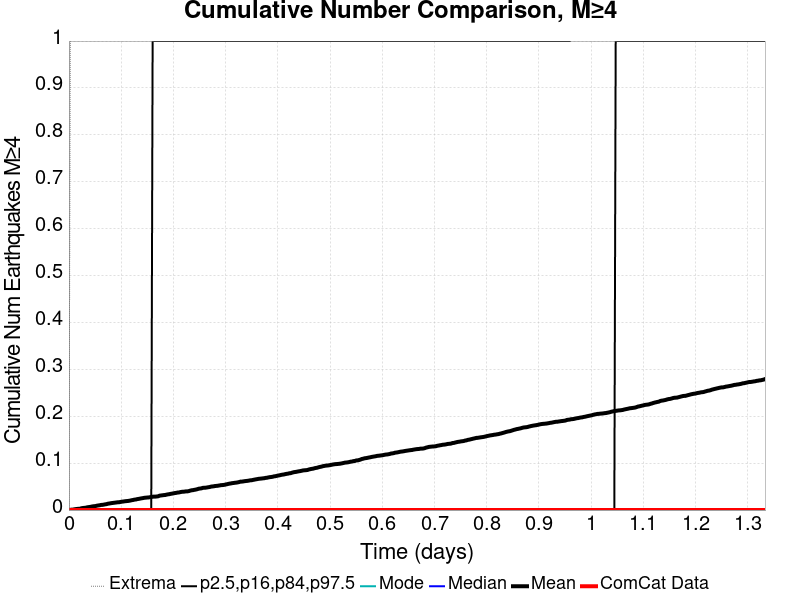

The data file committed next to this chart (first rows):
Time (days), ComCat Data, Simulation Mean, Simulation Median, Simulation Mode, Simulation Minimum, Simulation Maximum, 2.5 %-ile, 16 %-ile, 84 %-ile, 97.5 %-ile
0.0, 0.0, 0.0, 0.0, 0.0, 0.0, 0.0, 0.0, 0.0, 0.0, 0.0
0.002671, 0.0, 5.0E-4, 0.0, 0.0, 0.0, 1.0, 0.0, 0.0, 0.0, 0.0
0.005342, 0.0, 9.0E-4, 0.0, 0.0, 0.0, 2.0, 0.0, 0.0, 0.0, 0.0
0.008014, 0.0, 0.001, 0.0, 0.0, 0.0, 2.0, 0.0, 0.0, 0.0, 0.0
0.01068, 0.0, 0.0017, 0.0, 0.0, 0.0, 2.0, 0.0, 0.0, 0.0, 0.0
0.01336, 0.0, 0.0021, 0.0, 0.0, 0.0, 2.0, 0.0, 0.0, 0.0, 0.0
0.01603, 0.0, 0.0025, 0.0, 0.0, 0.0, 2.0, 0.0, 0.0, 0.0, 0.0
0.0187, 0.0, 0.0027, 0.0, 0.0, 0.0, 2.0, 0.0, 0.0, 0.0, 0.0
0.02137, 0.0, 0.0029, 0.0, 0.0, 0.0, 2.0, 0.0, 0.0, 0.0, 0.0
0.02404, 0.0, 0.0039, 0.0, 0.0, 0.0, 2.0, 0.0, 0.0, 0.0, 0.0
0.02671, 0.0, 0.0044, 0.0, 0.0, 0.0, 2.0, 0.0, 0.0, 0.0, 0.0
0.02938, 0.0, 0.0047, 0.0, 0.0, 0.0, 2.0, 0.0, 0.0, 0.0, 0.0
0.03205, 0.0, 0.005, 0.0, 0.0, 0.0, 2.0, 0.0, 0.0, 0.0, 0.0
0.03473, 0.0, 0.0058, 0.0, 0.0, 0.0, 2.0, 0.0, 0.0, 0.0, 0.0
0.0374, 0.0, 0.0063, 0.0, 0.0, 0.0, 4.0, 0.0, 0.0, 0.0, 0.0
0.04007, 0.0, 0.0066, 0.0, 0.0, 0.0, 4.0, 0.0, 0.0, 0.0, 0.0
0.04274, 0.0, 0.0072, 0.0, 0.0, 0.0, 5.0, 0.0, 0.0, 0.0, 0.0
0.04541, 0.0, 0.0079, 0.0, 0.0, 0.0, 5.0, 0.0, 0.0, 0.0, 0.0
0.04808, 0.0, 0.0082, 0.0, 0.0, 0.0, 5.0, 0.0, 0.0, 0.0, 0.0
0.05075, 0.0, 0.0085, 0.0, 0.0, 0.0, 5.0, 0.0, 0.0, 0.0, 0.0
0.05342, 0.0, 0.0093, 0.0, 0.0, 0.0, 6.0, 0.0, 0.0, 0.0, 0.0
0.05609, 0.0, 0.0098, 0.0, 0.0, 0.0, 6.0, 0.0, 0.0, 0.0, 0.0
0.05877, 0.0, 0.0102, 0.0, 0.0, 0.0, 6.0, 0.0, 0.0, 0.0, 0.0
0.06144, 0.0, 0.0109, 0.0, 0.0, 0.0, 7.0, 0.0, 0.0, 0.0, 0.0
0.06411, 0.0, 0.0111, 0.0, 0.0, 0.0, 7.0, 0.0, 0.0, 0.0, 0.0
0.06678, 0.0, 0.0116, 0.0, 0.0, 0.0, 7.0, 0.0, 0.0, 0.0, 0.0
0.06945, 0.0, 0.0122, 0.0, 0.0, 0.0, 7.0, 0.0, 0.0, 0.0, 0.0
0.07212, 0.0, 0.0127, 0.0, 0.0, 0.0, 7.0, 0.0, 0.0, 0.0, 0.0
0.07479, 0.0, 0.0136, 0.0, 0.0, 0.0, 7.0, 0.0, 0.0, 0.0, 0.0
0.07746, 0.0, 0.014, 0.0, 0.0, 0.0, 8.0, 0.0, 0.0, 0.0, 0.0
0.08014, 0.0, 0.0146, 0.0, 0.0, 0.0, 8.0, 0.0, 0.0, 0.0, 0.0
0.08281, 0.0, 0.015, 0.0, 0.0, 0.0, 8.0, 0.0, 0.0, 0.0, 0.0
0.08548, 0.0, 0.0154, 0.0, 0.0, 0.0, 8.0, 0.0, 0.0, 0.0, 0.0
0.08815, 0.0, 0.0158, 0.0, 0.0, 0.0, 8.0, 0.0, 0.0, 0.0, 0.0
0.09082, 0.0, 0.0162, 0.0, 0.0, 0.0, 8.0, 0.0, 0.0, 0.0, 0.0
0.09349, 0.0, 0.0166, 0.0, 0.0, 0.0, 9.0, 0.0, 0.0, 0.0, 0.0
0.09616, 0.0, 0.0167, 0.0, 0.0, 0.0, 9.0, 0.0, 0.0, 0.0, 0.0
0.09883, 0.0, 0.0173, 0.0, 0.0, 0.0, 9.0, 0.0, 0.0, 0.0, 0.0
0.1015, 0.0, 0.0179, 0.0, 0.0, 0.0, 9.0, 0.0, 0.0, 0.0, 0.0
0.1042, 0.0, 0.0182, 0.0, 0.0, 0.0, 9.0, 0.0, 0.0, 0.0, 0.0
0.1068, 0.0, 0.0187, 0.0, 0.0, 0.0, 9.0, 0.0, 0.0, 0.0, 0.0
0.1095, 0.0, 0.0191, 0.0, 0.0, 0.0, 9.0, 0.0, 0.0, 0.0, 0.0
0.1122, 0.0, 0.0193, 0.0, 0.0, 0.0, 9.0, 0.0, 0.0, 0.0, 0.0
0.1149, 0.0, 0.0197, 0.0, 0.0, 0.0, 9.0, 0.0, 0.0, 0.0, 0.0
0.1175, 0.0, 0.0203, 0.0, 0.0, 0.0, 9.0, 0.0, 0.0, 0.0, 0.0
0.1202, 0.0, 0.021, 0.0, 0.0, 0.0, 9.0, 0.0, 0.0, 0.0, 0.0
0.1229, 0.0, 0.0215, 0.0, 0.0, 0.0, 9.0, 0.0, 0.0, 0.0, 0.0
0.1255, 0.0, 0.0223, 0.0, 0.0, 0.0, 9.0, 0.0, 0.0, 0.0, 0.0
0.1282, 0.0, 0.0225, 0.0, 0.0, 0.0, 9.0, 0.0, 0.0, 0.0, 0.0
0.1309, 0.0, 0.0234, 0.0, 0.0, 0.0, 9.0, 0.0, 0.0, 0.0, 0.0
0.1336, 0.0, 0.0238, 0.0, 0.0, 0.0, 9.0, 0.0, 0.0, 0.0, 0.0
0.1362, 0.0, 0.0244, 0.0, 0.0, 0.0, 9.0, 0.0, 0.0, 0.0, 0.0
0.1389, 0.0, 0.025, 0.0, 0.0, 0.0, 9.0, 0.0, 0.0, 0.0, 0.0
0.1416, 0.0, 0.0255, 0.0, 0.0, 0.0, 9.0, 0.0, 0.0, 0.0, 0.0
0.1442, 0.0, 0.0261, 0.0, 0.0, 0.0, 9.0, 0.0, 0.0, 0.0, 0.0
0.1469, 0.0, 0.0264, 0.0, 0.0, 0.0, 9.0, 0.0, 0.0, 0.0, 0.0
0.1496, 0.0, 0.0267, 0.0, 0.0, 0.0, 9.0, 0.0, 0.0, 0.0, 0.0
0.1523, 0.0, 0.0269, 0.0, 0.0, 0.0, 9.0, 0.0, 0.0, 0.0, 0.0
0.1549, 0.0, 0.0274, 0.0, 0.0, 0.0, 9.0, 0.0, 0.0, 0.0, 0.0
0.1576, 0.0, 0.0279, 0.0, 0.0, 0.0, 9.0, 0.0, 0.0, 0.0, 0.0
... 440 more rows
